Run: headless pygame with SDL's dummy video driver; simulated clock (each Clock.tick advances the game by its frame time, no real sleeping); random seed 0; keys injected as events and as key.get_pressed() state; mouse plan: one left click at the window centre at the start of phase 2, then a move to the lower-right quarter at the start of phase 3.
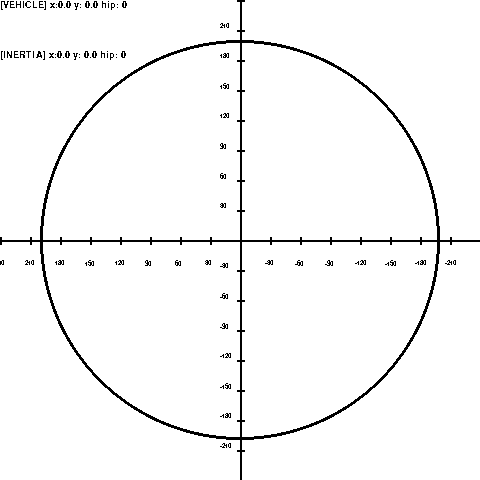
Frame 1 of 4 · flips 1–60 · no input
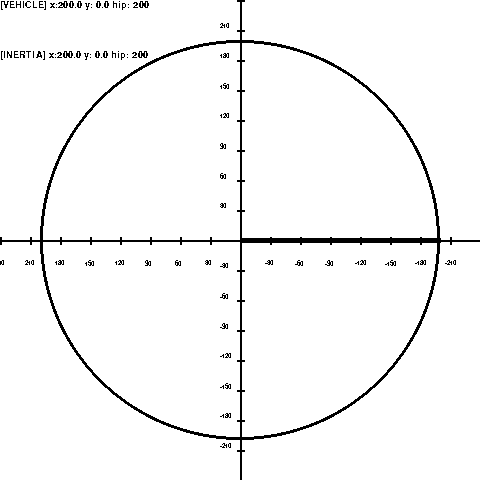
Frame 2 of 4 · flips 61–180 · clicked the window centre · tapped SPACE, RETURN · held RIGHT (→), D
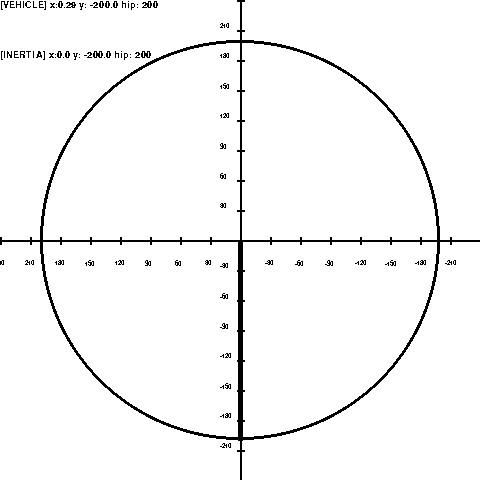
Frame 3 of 4 · flips 181–300 · moved the mouse to the lower-right quarter · held DOWN (↓), S
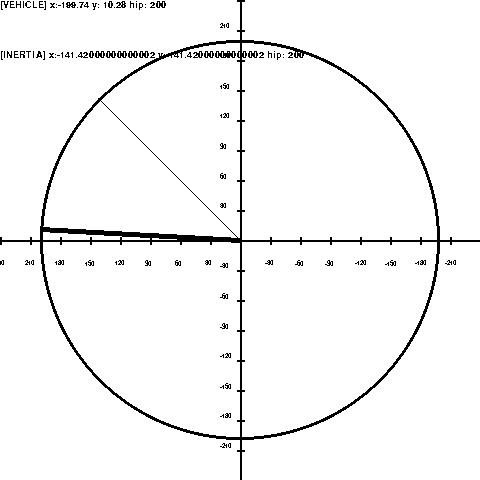
Frame 4 of 4 · flips 301–420 · held LEFT (←), A, UP (↑), W

The pygame program that drew these frames:

import pygame
from pygame.math import Vector2
import math

pygame.init()
pygame.font.init()

WIDTH = 480
HEIGHT = 480

FONT = pygame.font.SysFont('arial', 10)
FONTC = pygame.font.SysFont('arial', 14)
# BORDER = pygame.Rect(WIDTH//2 - 5, 0, 10, HEIGHT)

FPS = 60

screen = pygame.display.set_mode((WIDTH, HEIGHT))

clock = pygame.time.Clock()
running = True
vector = Vector2(0, 0)
pointer_vector = Vector2(0, 0)

acceleration = 2.5
drag_mult = 0.95
maxspeed = 200

lastx = 0
lasty = 0
delay = 5

def between(low, middle, high):
    return max(min(middle, high), low)


def Interpolate(a, b, w):
    return a + (b - a) * w

def process_inertia():
    if(pygame.time.get_ticks() > lastx + delay):
        if(abs(vector.x) <= 0.1):
            vector.x = 0
        else:
            vector.x = round(Interpolate(vector.x, 0, 1 - drag_mult), 2)

    if(pygame.time.get_ticks() > lasty + delay):
        if(abs(vector.y) <= 0.1):
            vector.y = 0
        else:
            vector.y = round(Interpolate(vector.y, 0, 1 - drag_mult), 2)

def force(pos):
    global lastx
    global lasty
    pointer_vector.x = pos[0] - WIDTH/2
    if(round(pointer_vector.x)):
        lastx = pygame.time.get_ticks()
    pointer_vector.y = HEIGHT/2 - pos[1]
    if(round(pointer_vector.y)):
        lasty = pygame.time.get_ticks()

NON = 0x0
NORTH = 0x1000
SOUTH = 0x0100
WEST  = 0x0010
EAST = 0x0001
NORTHEAST = NORTH | EAST
NORTHWEST = NORTH | WEST
SOUTHEAST = SOUTH | EAST
SOUTHWEST = SOUTH | WEST

dirs = {

    NORTH: 90,
    SOUTH: -90,
    WEST: 180,
    EAST: 0,
    NORTHWEST: 135,
    NORTHEAST: 45,
    SOUTHWEST: -135,
    SOUTHEAST: -45,
    NORTH | SOUTH: None,
    WEST | EAST: None,
    NORTHEAST | SOUTHWEST: None,
    NORTH | SOUTHWEST: None,
    NORTH | SOUTHEAST: None,
    WEST | SOUTHEAST: None,
    WEST | NORTHEAST: None,
    NON: None
}



while running:
    clock.tick(FPS)
    for event in pygame.event.get():
        if event.type == pygame.QUIT:
            running = False
        if event.type == pygame.MOUSEBUTTONUP:
            if event.button == 1:
                pointer_vector.y = 0
                pointer_vector.x = 0


    keys = pygame.key.get_pressed()
    bitdir = 0x0000
    bitdir = bitdir | (NORTH * keys[pygame.K_DOWN])
    bitdir = bitdir | (SOUTH* keys[pygame.K_UP])
    bitdir = bitdir | (WEST* keys[pygame.K_LEFT])
    bitdir = bitdir | (EAST* keys[pygame.K_RIGHT])
    angle = dirs[bitdir]
    if(not(angle is None)):
        angle = dirs[bitdir]

        pos = [round(math.cos(angle*(math.pi/180))*maxspeed + WIDTH/2, 2), round((math.sin(angle*(math.pi/180))*maxspeed + HEIGHT/2), 2)]
        force(pos)
    else:
        force([WIDTH/2, HEIGHT/2])

    if(pygame.mouse.get_pressed()[0]):
        pos = pygame.mouse.get_pos()
        force(pos)

    if pygame.time.get_ticks() % (FPS*5):
        process_inertia()
        if(pointer_vector.x != 0 or pointer_vector.y != 0):
            vecto = pointer_vector.normalize()
            x = vector.x + (vecto.x*acceleration)
            y = vector.y + (vecto.y*acceleration)
            hip = (x**2 + y**2)**(1/2)
            hipp = between(-maxspeed, hip, maxspeed)

            vector.x = round((x / hip) * hipp, 2)
            vector.y = round(y / hip * hipp, 2)

        # vector.x = vector.x + (vecto.x*acceleration)
        # vector.y = vector.y + (vecto.y*acceleration)

    screen.fill((255, 255, 255))
    pygame.draw.line(screen, (0, 0, 0), [WIDTH/2, HEIGHT], [WIDTH/2, 0], 2)
    pygame.draw.line(screen, (0, 0, 0), [0, HEIGHT/2], [WIDTH, HEIGHT/2], 2)

    for i in range(0, HEIGHT, 30):
        pygame.draw.line(screen, (0, 0, 0), [WIDTH/2-3, i], [WIDTH/2+4, i], 2)
        t = HEIGHT/2 - i
        if(t):
            text = FONT.render(f"{int(t)}", False, (0, 0, 0))
            screen.blit(text, (WIDTH/2-20, i-7))

    for i in range(0, WIDTH, 30):
        pygame.draw.line(screen, (0, 0, 0), [i, HEIGHT/2-3], [i, HEIGHT/2+4], 2)
        t = WIDTH/2 - i
        if(t):
            text = FONT.render(f"{int(t)}", False, (0, 0, 0))
            screen.blit(text, (i-5, HEIGHT/2+20))

    vec2draw1 = Vector2(vector.x + WIDTH/2, HEIGHT-(vector.y + HEIGHT/2))
    pygame.draw.line(screen, (0, 0, 0), [WIDTH/2, HEIGHT/2], vec2draw1, 5)
    vec2draw2 = Vector2(pointer_vector.x + WIDTH/2, HEIGHT-(pointer_vector.y + HEIGHT/2))
    pygame.draw.line(screen, (0, 0, 0), [WIDTH/2, HEIGHT/2], vec2draw2, 1)

    pygame.draw.circle(screen, (0, 0, 0), (WIDTH/2, HEIGHT/2), maxspeed, 3)

    text1 = FONTC.render(f"[VEHICLE] x:{vector.x} y: {vector.y} hip: {round(((vector.x)**2 + (vector.y)**2)**(1/2))}", False, (0, 0, 0))
    text2 = FONTC.render(f"[INERTIA] x:{pointer_vector.x} y: {pointer_vector.y} hip: {round(((pointer_vector.x)**2 + (pointer_vector.y)**2)**(1/2))}", False, (0, 0, 0))
    screen.blit(text1, (0, 0))
    screen.blit(text2, (0, 50))


    pygame.display.flip()

pygame.quit()
